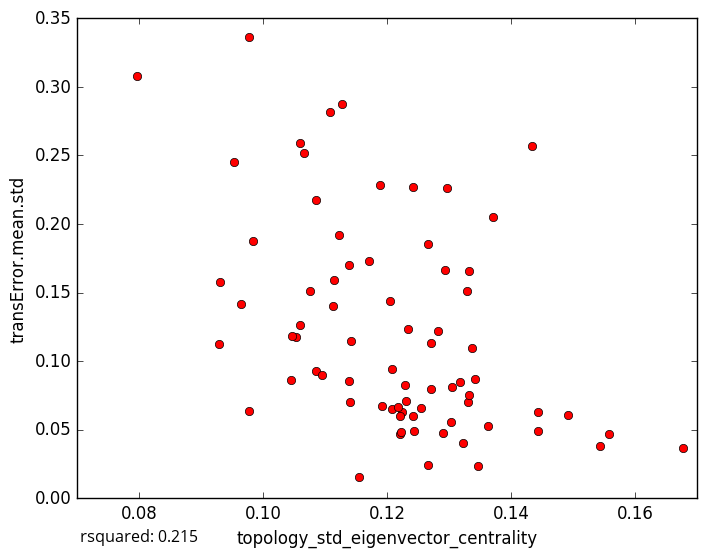

The file beside this chart, header and first rows:
topology_std_eigenvector_centrality, transError.mean.std
0.0983, 0.1876
0.1052, 0.1175
0.1076, 0.1509
0.1223, 0.06261
0.1678, 0.03632
0.1265, 0.02402
0.1347, 0.02318
0.09534, 0.2449
0.1046, 0.1184
0.1433, 0.2568
0.1558, 0.04688
0.1362, 0.05256
0.1207, 0.06527
0.1542, 0.03804
0.1443, 0.0487
0.1221, 0.04719
0.1155, 0.0157
0.127, 0.07955
0.1492, 0.06099
0.09763, 0.06345
0.09294, 0.1573
0.1296, 0.2259
0.09769, 0.336
0.1121, 0.1923
0.1084, 0.09251
0.117, 0.173
0.1328, 0.1509
0.127, 0.1134
0.1207, 0.09406
0.1188, 0.2284
0.1222, 0.0485
0.114, 0.07005
0.1127, 0.2878
0.1337, 0.1099
0.07956, 0.3082
0.1065, 0.252
0.1114, 0.1588
0.09289, 0.1122
0.1322, 0.04029
0.1228, 0.08253
0.1059, 0.1264
0.1331, 0.07036
0.1141, 0.1148
0.1094, 0.08964
0.1266, 0.185
0.1205, 0.1437
0.1108, 0.2817
0.1085, 0.2172
0.1342, 0.08682
0.1281, 0.122
0.1318, 0.08445
0.1304, 0.08126
0.129, 0.04783
0.1331, 0.1654
0.1442, 0.06304
0.1045, 0.08621
0.1233, 0.1237
0.1293, 0.1662
0.137, 0.2051
0.1191, 0.06753
... 18 more rows
